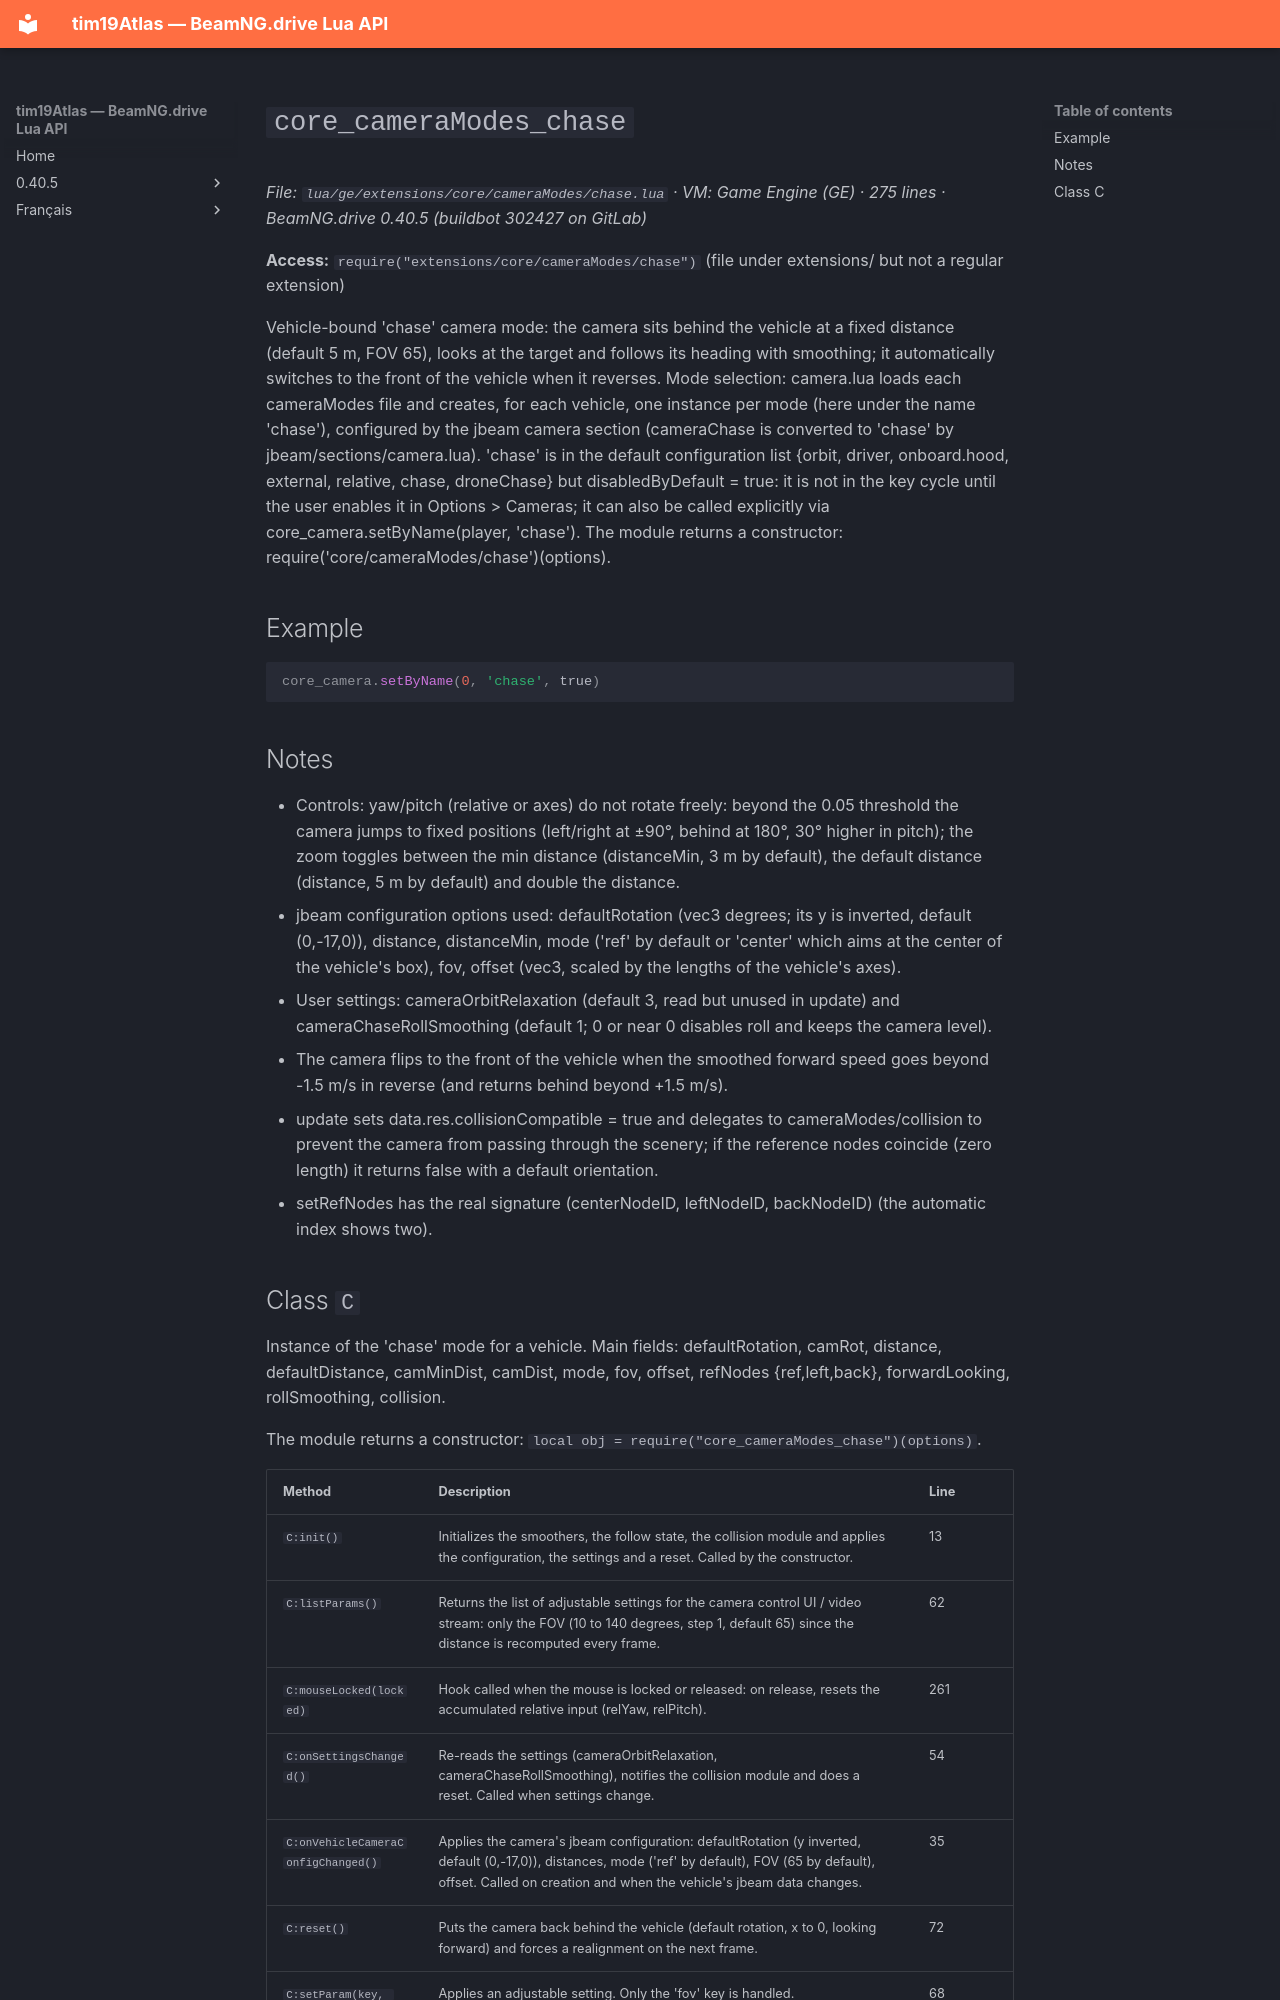

repository: Tim0219800/beamng-lua-atlas · page: 0.40.5/ge/extensions/core/cameraModes/chase.html · generator: mkdocs

# `core_cameraModes_chase`

*File: `lua/ge/extensions/core/cameraModes/chase.lua` · VM: Game Engine (GE) · 275 lines · BeamNG.drive 0.40.5 (buildbot 302427 on GitLab)*

**Access:** `require("extensions/core/cameraModes/chase")` (file under extensions/ but not a regular extension)

Vehicle-bound 'chase' camera mode: the camera sits behind the vehicle at a fixed distance (default 5 m, FOV 65), looks at the target and follows its heading with smoothing; it automatically switches to the front of the vehicle when it reverses. Mode selection: camera.lua loads each cameraModes file and creates, for each vehicle, one instance per mode (here under the name 'chase'), configured by the jbeam camera section (cameraChase is converted to 'chase' by jbeam/sections/camera.lua). 'chase' is in the default configuration list {orbit, driver, onboard.hood, external, relative, chase, droneChase} but disabledByDefault = true: it is not in the key cycle until the user enables it in Options > Cameras; it can also be called explicitly via core_camera.setByName(player, 'chase'). The module returns a constructor: require('core/cameraModes/chase')(options).

## Example

```lua
core_camera.setByName(0, 'chase', true)
```

## Notes

- Controls: yaw/pitch (relative or axes) do not rotate freely: beyond the 0.05 threshold the camera jumps to fixed positions (left/right at ±90°, behind at 180°, 30° higher in pitch); the zoom toggles between the min distance (distanceMin, 3 m by default), the default distance (distance, 5 m by default) and double the distance.
- jbeam configuration options used: defaultRotation (vec3 degrees; its y is inverted, default (0,-17,0)), distance, distanceMin, mode ('ref' by default or 'center' which aims at the center of the vehicle's box), fov, offset (vec3, scaled by the lengths of the vehicle's axes).
- User settings: cameraOrbitRelaxation (default 3, read but unused in update) and cameraChaseRollSmoothing (default 1; 0 or near 0 disables roll and keeps the camera level).
- The camera flips to the front of the vehicle when the smoothed forward speed goes beyond -1.5 m/s in reverse (and returns behind beyond +1.5 m/s).
- update sets data.res.collisionCompatible = true and delegates to cameraModes/collision to prevent the camera from passing through the scenery; if the reference nodes coincide (zero length) it returns false with a default orientation.
- setRefNodes has the real signature (centerNodeID, leftNodeID, backNodeID) (the automatic index shows two).
